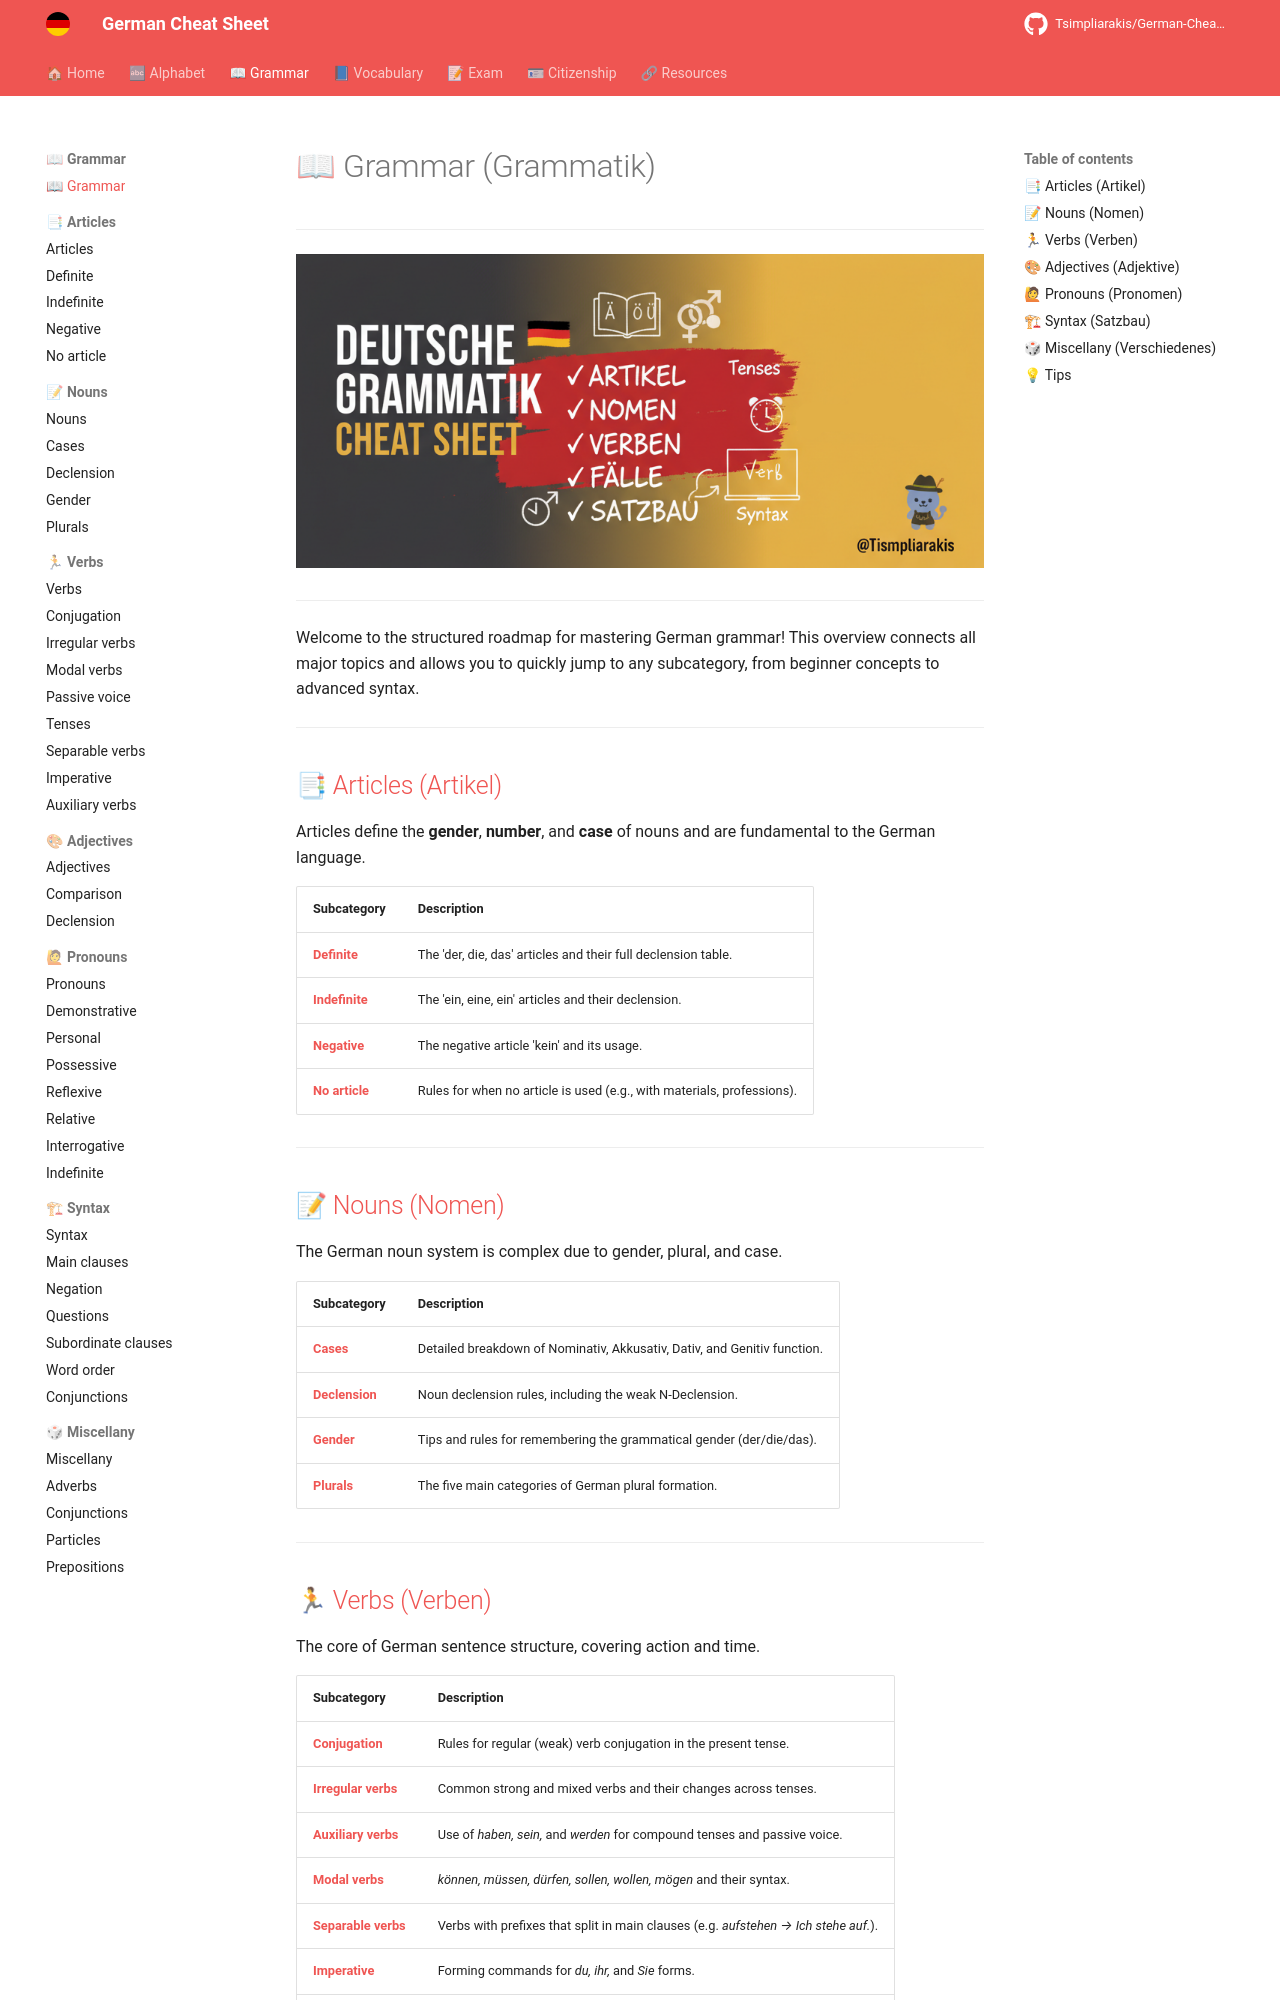

repository: Tsimpliarakis/German-Cheat-Sheet · page: grammar/index.html · generator: mkdocs

# 📖 Grammar (Grammatik)

---

![Grammar banner](../assets/images/grammar-banner.png)

---

Welcome to the structured roadmap for mastering German grammar! This overview connects all major topics and allows you to quickly jump to any subcategory, from beginner concepts to advanced syntax.

---

## 📑 [Articles (Artikel)](./articles/README.md)

Articles define the **gender**, **number**, and **case** of nouns and are fundamental to the German language.

| Subcategory | Description |
| --- | --- |
| [**Definite**](./articles/definite.md) | The 'der, die, das' articles and their full declension table. |
| [**Indefinite**](./articles/indefinite.md) | The 'ein, eine, ein' articles and their declension. 
| [**Negative**](./articles/negative.md) | The negative article 'kein' and its usage. |
| [**No article**](./articles/no-article.md) | Rules for when no article is used (e.g., with materials, professions). |

---

## 📝 [Nouns (Nomen)](./nouns/README.md)

The German noun system is complex due to gender, plural, and case.

| Subcategory | Description |
| --- | --- |
| [**Cases**](./nouns/cases.md) | Detailed breakdown of Nominativ, Akkusativ, Dativ, and Genitiv function. |
| [**Declension**](./nouns/declension.md) | Noun declension rules, including the weak N-Declension. |
| [**Gender**](./nouns/gender.md) | Tips and rules for remembering the grammatical gender (der/die/das). |
| [**Plurals**](./nouns/plurals.md) | The five main categories of German plural formation. |

---

## 🏃 [Verbs (Verben)](./verbs/README.md)

The core of German sentence structure, covering action and time.

| Subcategory | Description |
| --- | --- |
| [**Conjugation**](./verbs/conjugation.md) | Rules for regular (weak) verb conjugation in the present tense. |
| [**Irregular verbs**](./verbs/irregular-verbs.md) | Common strong and mixed verbs and their changes across tenses. |
| [**Auxiliary verbs**](./verbs/auxiliary-verbs.md) | Use of *haben, sein,* and *werden* for compound tenses and passive voice. |
| [**Modal verbs**](./verbs/modal-verbs.md) | *können, müssen, dürfen, sollen, wollen, mögen* and their syntax. |
| [**Separable verbs**](./verbs/separable-verbs.md) | Verbs with prefixes that split in main clauses (e.g. *aufstehen → Ich stehe auf.*). |
| [**Imperative**](./verbs/imperative.md) | Forming commands for *du, ihr,* and *Sie* forms. |
| [**Passive voice**](./verbs/passive-voice.md) | Forming the passive voice in various tenses (using *werden*). |
| [**Tenses**](./verbs/tenses.md) | Overview of Präsens, Perfekt, Präteritum, Plusquamperfekt, Futur I & II. |

---
